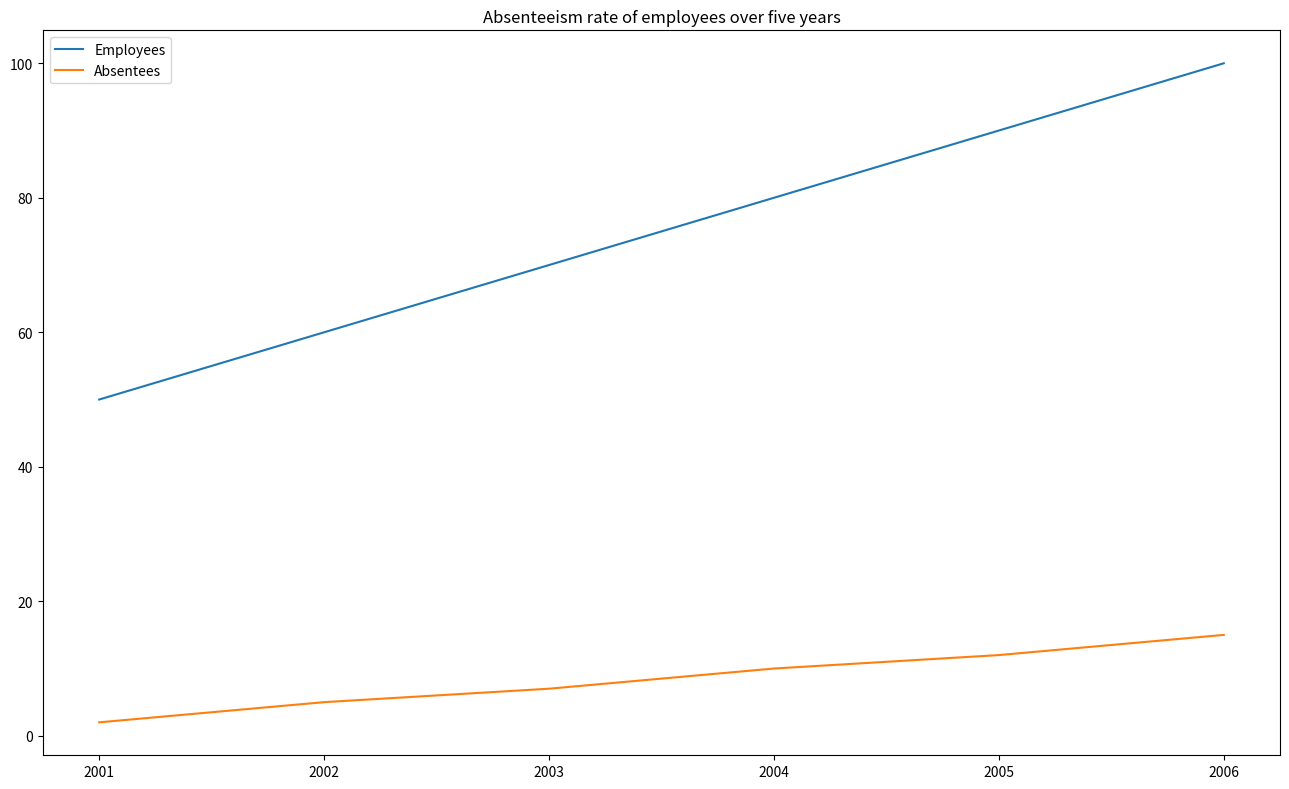

Python code for this plot: (Note: this script raises an exception after producing the figure.)

import matplotlib.pyplot as plt
import numpy as np

# Create figure and set size
fig = plt.figure(figsize=(13,8))
ax = fig.add_subplot(1,1,1)

# Set data
year = np.array([2001, 2002, 2003, 2004, 2005, 2006])
employees = np.array([50, 60, 70, 80, 90, 100])
absentees = np.array([2, 5, 7, 10, 12, 15])

# Plot line chart
ax.plot(year, employees, label="Employees")
ax.plot(year, absentees, label="Absentees")

# Set ticks
ax.set_xticks(year)

# Set legend
ax.legend(loc="upper left")

# Set title
ax.set_title("Absenteeism rate of employees over five years")

# Adjust layout
plt.tight_layout()

# Save figure
plt.savefig("line chart/png/10.png")

# Clear current image state
plt.clf()
